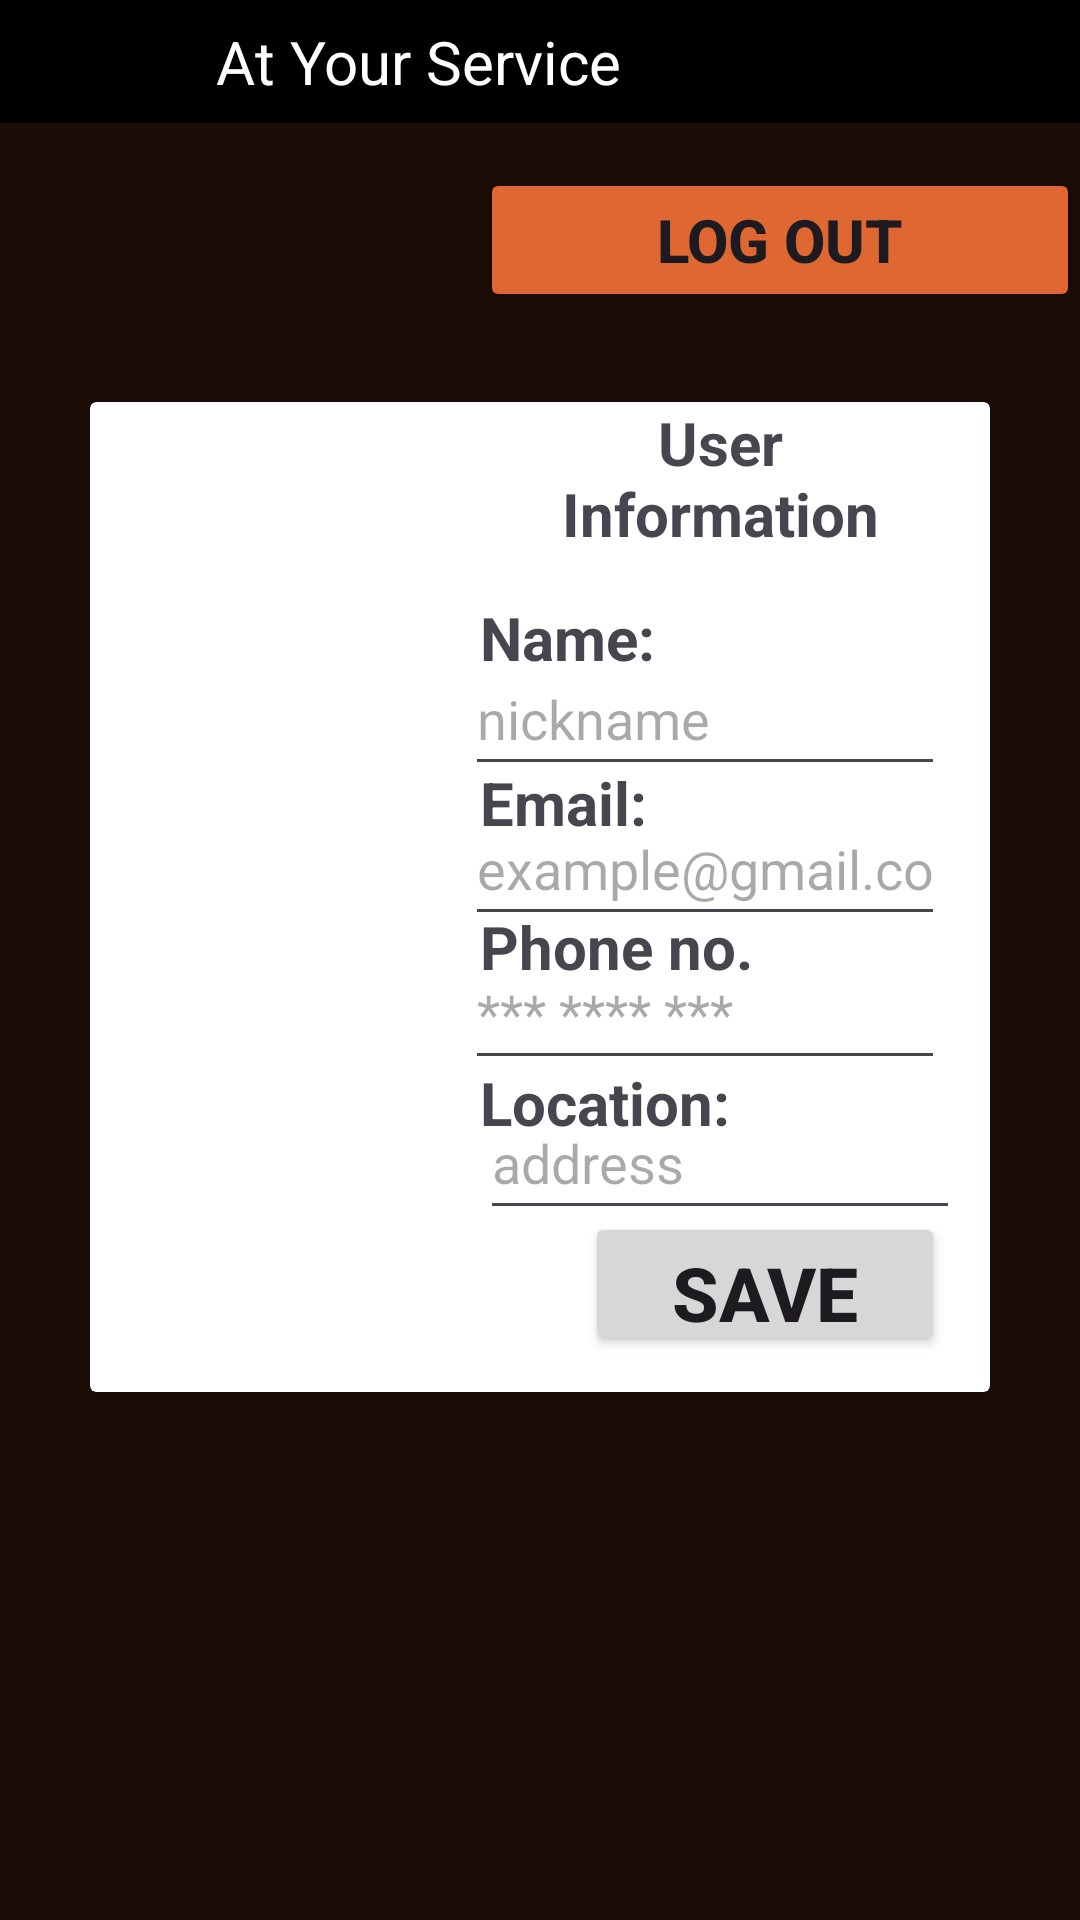

The Android layout XML behind this screen, and the referenced resources:
<!-- AndroidManifest.xml: application theme Theme.AYS -->
<!-- res/layout/fragment_account.xml -->
<?xml version="1.0" encoding="utf-8"?>
<LinearLayout xmlns:android="http://schemas.android.com/apk/res/android"
    xmlns:app="http://schemas.android.com/apk/res-auto"
    xmlns:tools="http://schemas.android.com/tools"
    android:layout_width="match_parent"
    android:layout_height="match_parent"
    android:background="@color/brown"
    android:orientation="vertical"
    tools:context=".AccountFragment">


    <RelativeLayout
        android:id="@+id/navbarLayout"
        android:layout_width="match_parent"
        android:layout_height="wrap_content"
        android:background="@color/black">

        <ImageView
            android:id="@+id/logoImageView"
            android:layout_width="48dp"
            android:layout_height="41dp"
            android:layout_centerVertical="true"
            android:layout_marginStart="16dp"
            android:src="@drawable/logo" />

        <TextView
            android:id="@+id/titleTextView"
            android:layout_width="wrap_content"
            android:layout_height="wrap_content"
            android:layout_centerVertical="true"
            android:layout_marginStart="8dp"
            android:layout_toEndOf="@id/logoImageView"
            android:text="At Your Service"
            android:textColor="@color/white"
            android:textSize="20sp" />

    </RelativeLayout>


    

    <Button
        android:layout_width="200dp"
        android:layout_height="wrap_content"
        android:layout_gravity="right|top"
        android:layout_marginTop="15dp"
        android:backgroundTint="@color/orange"
        android:text="Log out"
        android:textSize="20sp"
        android:textStyle="bold" />


    <androidx.cardview.widget.CardView
        android:layout_width="match_parent"
        android:layout_height="330dp"
        android:layout_margin="30dp">

        <ImageView
            android:id="@+id/productImageView"
            android:layout_width="116dp"
            android:layout_height="216dp"
            android:layout_alignParentStart="true"
            android:layout_marginStart="9dp"
            android:layout_marginEnd="40dp"
            app:srcCompat="@drawable/person" />

        <TextView
            android:layout_width="140dp"
            android:layout_height="48dp"
            android:layout_gravity="right|top"
            android:layout_marginRight="20dp"
            android:text="User Information"
            android:textStyle="bold"
            android:gravity="center"
            android:textSize="20sp"/>

        <TextView
            android:layout_width="160dp"
            android:layout_height="48dp"
            android:layout_gravity="end|right"
            android:layout_marginTop="65dp"
            android:layout_marginEnd="10dp"
            android:layout_marginStart="10dp"
            android:text="Name:"
            android:textSize="20sp"
            android:textStyle="bold"/>

        <EditText
            android:layout_width="160dp"
            android:layout_height="48dp"
            android:layout_gravity="end|right"
            android:inputType="text"
            android:hint="nickname"
            android:layout_marginTop="80dp"
            android:layout_marginStart="15dp"
            android:layout_marginEnd="15dp"/>

            <TextView
                android:layout_width="160dp"
                android:layout_height="48dp"
                android:layout_gravity="end|right"
                android:layout_marginTop="120dp"
                android:layout_marginEnd="10dp"
                android:layout_marginStart="10dp"
                android:text="Email:"
                android:textSize="20sp"
                android:textStyle="bold"/>

        <EditText
            android:layout_width="160dp"
            android:layout_height="48dp"
            android:layout_gravity="end|right"
            android:inputType="text"
            android:hint="example@gmail.com"
            android:layout_marginTop="130dp"
            android:layout_marginStart="15dp"
            android:layout_marginEnd="15dp"/>

        <TextView
            android:layout_width="160dp"
            android:layout_height="48dp"
            android:layout_gravity="end|right"
            android:layout_marginTop="168dp"
            android:layout_marginStart="10dp"
            android:layout_marginEnd="10dp"
            android:text="Phone no."
            android:textSize="20sp"
            android:textStyle="bold"/>

        <EditText
            android:layout_width="160dp"
            android:layout_height="48dp"
            android:layout_gravity="end|right"
            android:inputType="number"
            android:hint="*** **** ***"
            android:layout_marginTop="178dp"
            android:layout_marginStart="15dp"
            android:layout_marginEnd="15dp"/>

        <TextView
            android:layout_width="160dp"
            android:layout_height="48dp"
            android:layout_gravity="end|right"
            android:layout_marginTop="220dp"
            android:layout_marginStart="10dp"
            android:layout_marginEnd="10dp"
            android:text="Location:"
            android:textStyle="bold"
            android:textSize="20sp"/>

        <EditText
            android:layout_width="160dp"
            android:layout_height="48dp"
            android:layout_gravity="end|right"
            android:inputType="text"
            android:hint="address"
            android:layout_marginTop="228dp"
            android:layout_marginStart="10dp"
            android:layout_marginEnd="10dp"/>

        <Button
            android:layout_width="120dp"
            android:layout_height="48dp"
            android:layout_gravity="end|right"
            android:layout_marginEnd="15dp"
            android:layout_marginTop="270dp"
            android:text="Save"
            android:gravity="center"
            android:textSize="25sp"
            android:textStyle="bold"/>



    </androidx.cardview.widget.CardView>
    
    


</LinearLayout>
<!-- resources referenced by this layout -->
<resources>
  <color name="black">#FF000000</color>
  <color name="brown">#1c0d06</color>
  <color name="orange">#df6732</color>
  <color name="white">#FFFFFFFF</color>
  <style name="Theme.AYS" parent="Base.Theme.AYS" />
  <style name="Base.Theme.AYS" parent="Theme.Material3.DayNight.NoActionBar">
          
          
      </style>
</resources>
